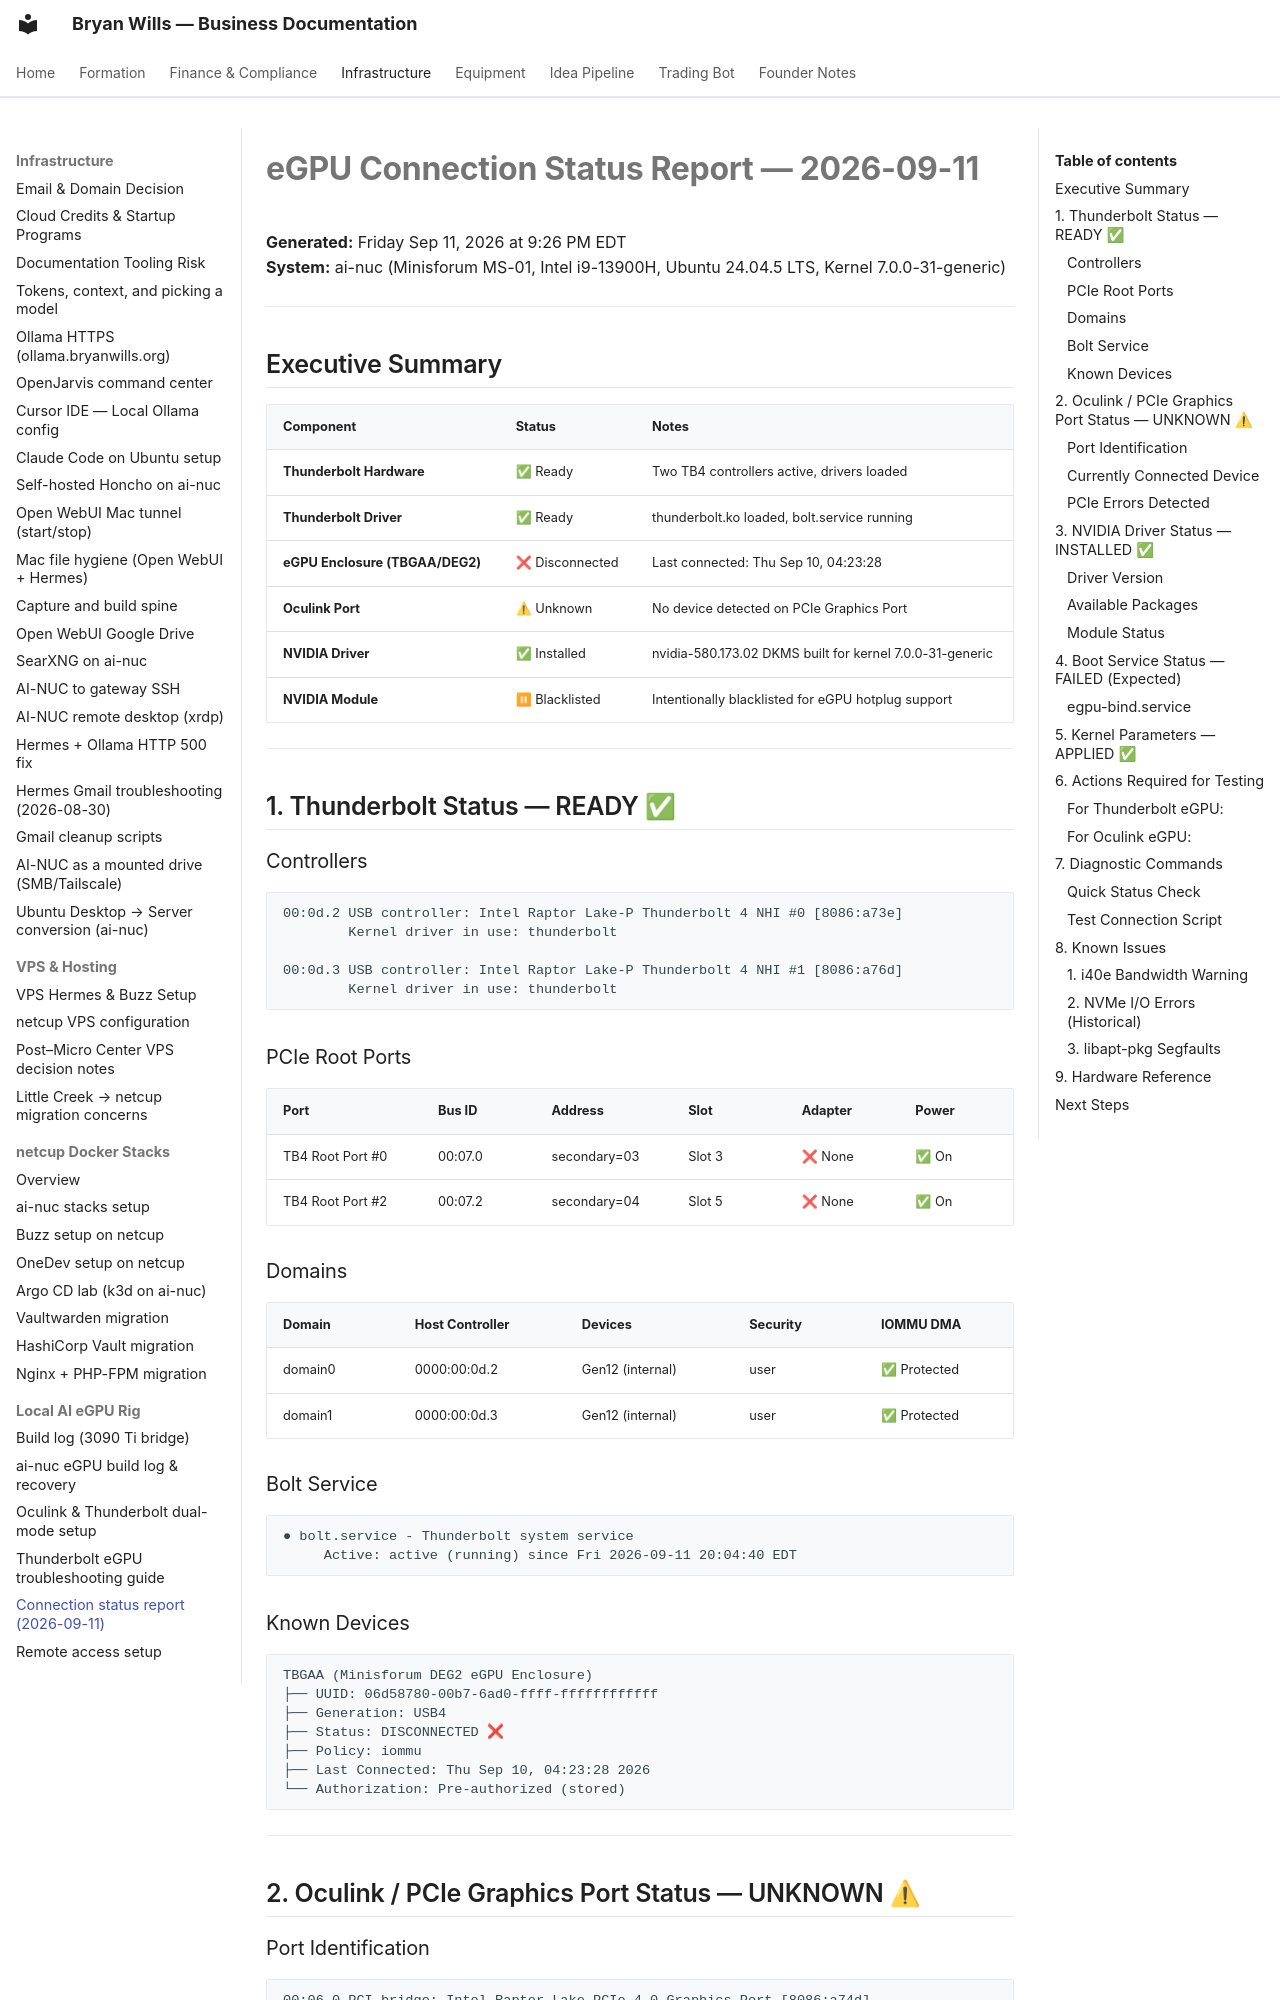

repository: bryanwills/office-plan · page: infrastructure/eGPU/connection-status-20260911/index.html · generator: mkdocs

# eGPU Connection Status Report — 2026-09-11

**Generated:** Friday Sep 11, 2026 at 9:26 PM EDT  
**System:** ai-nuc (Minisforum MS-01, Intel i9-13900H, Ubuntu 24.04.5 LTS, Kernel 7.0.0-31-generic)

---

## Executive Summary

| Component | Status | Notes |
|-----------|--------|-------|
| **Thunderbolt Hardware** | ✅ Ready | Two TB4 controllers active, drivers loaded |
| **Thunderbolt Driver** | ✅ Ready | thunderbolt.ko loaded, bolt.service running |
| **eGPU Enclosure (TBGAA/DEG2)** | ❌ Disconnected | Last connected: Thu Sep 10, 04:23:28 |
| **Oculink Port** | ⚠ Unknown | No device detected on PCIe Graphics Port |
| **NVIDIA Driver** | ✅ Installed | nvidia-580.173.02 DKMS built for kernel 7.0.0-31-generic |
| **NVIDIA Module** | ⏸ Blacklisted | Intentionally blacklisted for eGPU hotplug support |

---

## 1. Thunderbolt Status — READY ✅

### Controllers
```
00:0d.2 USB controller: Intel Raptor Lake-P Thunderbolt 4 NHI #0 [8086:a73e]
        Kernel driver in use: thunderbolt
        
00:0d.3 USB controller: Intel Raptor Lake-P Thunderbolt 4 NHI #1 [8086:a76d]
        Kernel driver in use: thunderbolt
```

### PCIe Root Ports
| Port | Bus ID | Address | Slot | Adapter | Power |
|------|--------|---------|------|---------|-------|
| TB4 Root Port #0 | 00:07.0 | secondary=03 | Slot 3 | ❌ None | ✅ On |
| TB4 Root Port #2 | 00:07.2 | secondary=04 | Slot 5 | ❌ None | ✅ On |

### Domains
| Domain | Host Controller | Devices | Security | IOMMU DMA |
|--------|-----------------|---------|----------|-----------|
| domain0 | 0000:00:0d.2 | Gen12 (internal) | user | ✅ Protected |
| domain1 | 0000:00:0d.3 | Gen12 (internal) | user | ✅ Protected |

### Bolt Service
```
● bolt.service - Thunderbolt system service
     Active: active (running) since Fri 2026-09-11 20:04:40 EDT
```

### Known Devices
```
TBGAA (Minisforum DEG2 eGPU Enclosure)
├── UUID: 06d58780-00b7-6ad0-ffff-ffffffffffff
├── Generation: USB4
├── Status: DISCONNECTED ❌
├── Policy: iommu
├── Last Connected: Thu Sep 10, 04:23:28 2026
└── Authorization: Pre-authorized (stored)
```

---
